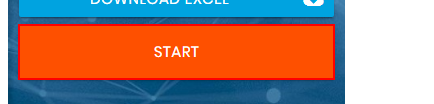
Task: This process is about learning the RPA using UiPath from scratch.
Workflow: RPA_Challenge_AnchorBase

Step 1: click on the button

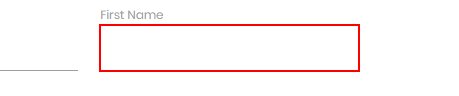
Step 2: type "[row("First Name").ToString]" into the text box

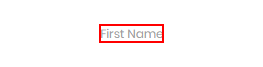
Step 3: Find Element 'LABEL' on the label 'First Name'

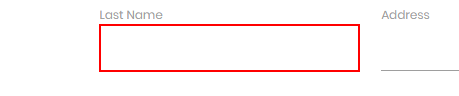
Step 4: type "[row("Last Name").ToString]" into the text box

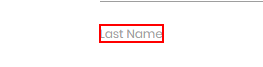
Step 5: Find Element 'LABEL' on the label 'Last Name'

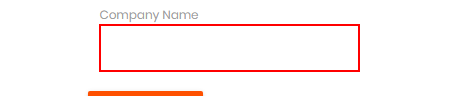
Step 6: type "[row("Company Name").ToString]" into the text box

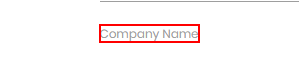
Step 7: Find Element 'LABEL' on the label 'Company Name'

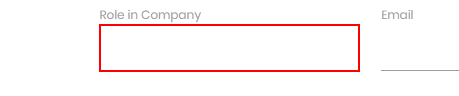
Step 8: type "[row("Role in Company").ToString]" into the text box

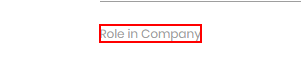
Step 9: Find Element 'LABEL' on the label 'Role in Company'

Step 10: type "[row("Address").ToString]" into the text box (no picture)

Step 11: Find Element 'LABEL' on the label 'Address' (no picture)

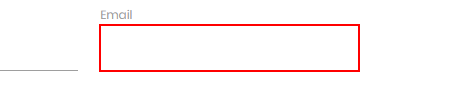
Step 12: type "[row("Email").ToString]" into the text box

Step 13: Find Element 'LABEL' on the label 'Email' (no picture)

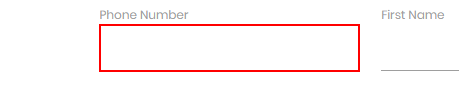
Step 14: type "[row("Phone Number").ToString]" into the text box

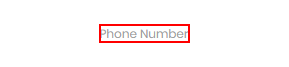
Step 15: Find Element 'LABEL' on the label 'Phone Number'

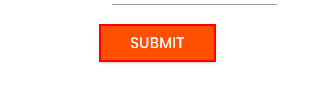
Step 16: click on the text box
